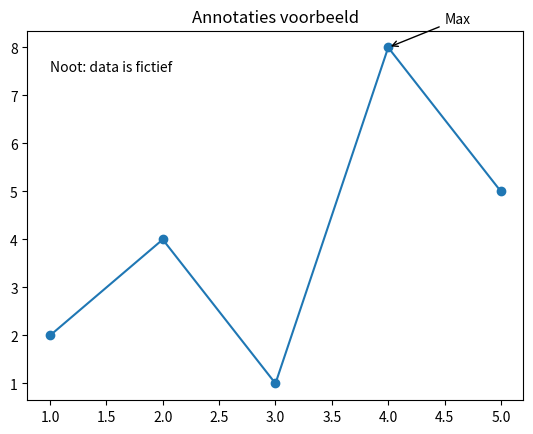

Source code (Python):
import matplotlib.pyplot as plt

x = [1, 2, 3, 4, 5]
y = [2, 4, 1, 8, 5]

plt.plot(x, y, marker="o")
plt.title("Annotaties voorbeeld")

# Annotatie naar hoogste punt
max_y = max(y)
max_i = y.index(max_y)
plt.annotate(
    "Max",
    xy=(x[max_i], max_y),
    xytext=(x[max_i]+0.5, max_y+0.5),
    arrowprops={"arrowstyle": "->"}
)

# Losse tekst
plt.text(1, 7.5, "Noot: data is fictief")

plt.show()